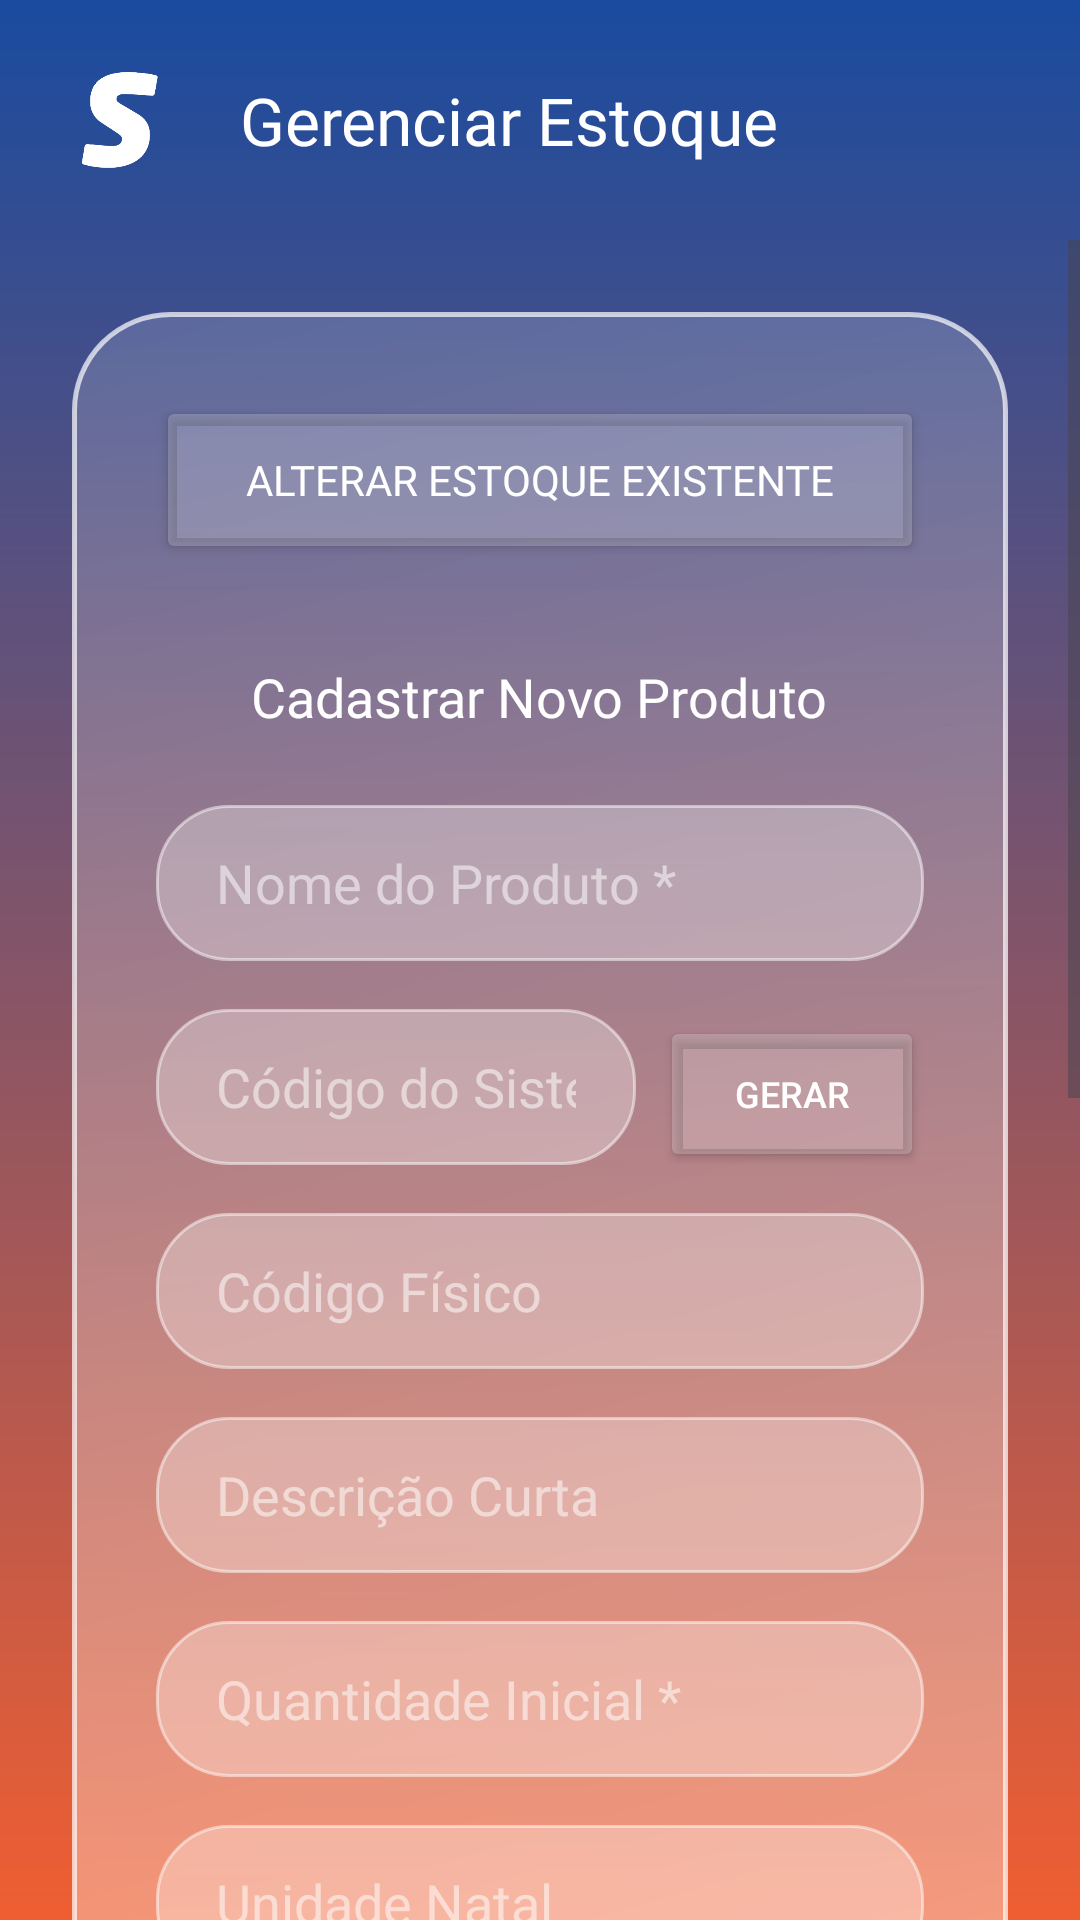

Layout XML and referenced resources for this Android screen:
<!-- AndroidManifest.xml: application theme Theme.SEMP -->
<!-- res/layout/activity_cadastrar_produto.xml -->
<?xml version="1.0" encoding="utf-8"?>
<androidx.drawerlayout.widget.DrawerLayout
    xmlns:android="http://schemas.android.com/apk/res/android"
    xmlns:app="http://schemas.android.com/apk/res-auto"
    android:id="@+id/drawerLayoutCadastroProduto"
    android:layout_width="match_parent"
    android:layout_height="match_parent"
    android:fitsSystemWindows="true">

    <LinearLayout
        android:layout_width="match_parent"
        android:layout_height="match_parent"
        android:orientation="vertical"
        android:background="@drawable/bg_gradient">

        <LinearLayout
            android:layout_width="match_parent"
            android:layout_height="wrap_content"
            android:orientation="horizontal"
            android:padding="16dp"
            android:gravity="center_vertical">
            <ImageView
                android:id="@+id/btnMenu"
                android:layout_width="48dp"
                android:layout_height="48dp"
                android:padding="8dp"
                android:background="?attr/selectableItemBackgroundBorderless"
                android:clickable="true"
                android:focusable="true"
                android:src="@drawable/senai_s"
                android:contentDescription="Menu" />
            <TextView
                android:layout_width="wrap_content"
                android:layout_height="wrap_content"
                android:text="Gerenciar Estoque"
                android:textColor="#FFFFFF"
                android:fontFamily="@font/neo_sans_bold_italic"
                android:textSize="22sp"
                android:layout_marginStart="16dp"/>
        </LinearLayout>

        <ScrollView
            android:layout_width="match_parent"
            android:layout_height="match_parent"
            android:fillViewport="true">

            <LinearLayout
                android:layout_width="match_parent"
                android:layout_height="wrap_content"
                android:orientation="vertical"
                android:layout_margin="24dp"
                android:background="@drawable/bg_glass"
                android:elevation="8dp"
                android:padding="28dp">

                <Button
                    android:id="@+id/btnAcessarAlterarEstoque"
                    android:layout_width="match_parent"
                    android:layout_height="56dp"
                    android:text="ALTERAR ESTOQUE EXISTENTE"
                    android:textColor="#FFFFFF"
                    android:fontFamily="@font/neo_sans_bold_italic"
                    android:backgroundTint="#33FFFFFF"
                    android:layout_marginBottom="32dp"
                    app:cornerRadius="100dp"/>

                <TextView
                    android:layout_width="wrap_content"
                    android:layout_height="wrap_content"
                    android:text="Cadastrar Novo Produto"
                    android:textColor="#FFFFFF"
                    android:fontFamily="@font/neo_sans_medium"
                    android:textSize="18sp"
                    android:layout_gravity="center_horizontal"
                    android:layout_marginBottom="24dp"/>

                <EditText
                    android:id="@+id/etCadNome"
                    android:layout_width="match_parent"
                    android:layout_height="52dp"
                    android:hint="Nome do Produto *"
                    android:textColorHint="#88FFFFFF"
                    android:background="@drawable/bg_input_glass"
                    android:textColor="#FFFFFF"
                    android:paddingHorizontal="20dp"
                    android:layout_marginBottom="16dp"
                    android:inputType="text"/>

                <LinearLayout
                    android:layout_width="match_parent"
                    android:layout_height="wrap_content"
                    android:orientation="horizontal"
                    android:layout_marginBottom="16dp">

                    <EditText
                        android:id="@+id/etCadCodigo"
                        android:layout_width="0dp"
                        android:layout_height="52dp"
                        android:layout_weight="1"
                        android:hint="Código do Sistema *"
                        android:textColorHint="#88FFFFFF"
                        android:background="@drawable/bg_input_glass"
                        android:textColor="#FFFFFF"
                        android:paddingHorizontal="20dp"
                        android:enabled="false"
                        android:inputType="text"/>

                    <Button
                        android:id="@+id/btnGerarCodigo"
                        android:layout_width="wrap_content"
                        android:layout_height="52dp"
                        android:layout_marginStart="8dp"
                        android:text="Gerar"
                        android:textSize="12sp"
                        android:backgroundTint="#33FFFFFF"
                        android:textColor="#FFFFFF"
                        app:cornerRadius="8dp"/>
                </LinearLayout>

                <EditText
                    android:id="@+id/codigoFisico"
                    android:layout_width="match_parent"
                    android:layout_height="52dp"
                    android:layout_marginBottom="16dp"
                    android:background="@drawable/bg_input_glass"
                    android:hint="Código Físico"
                    android:inputType="text"
                    android:paddingHorizontal="20dp"
                    android:textColor="#FFFFFF"
                    android:textColorHint="#88FFFFFF" />

                <EditText
                    android:id="@+id/etCadDescricao"
                    android:layout_width="match_parent"
                    android:layout_height="52dp"
                    android:hint="Descrição Curta"
                    android:textColorHint="#88FFFFFF"
                    android:background="@drawable/bg_input_glass"
                    android:textColor="#FFFFFF"
                    android:paddingHorizontal="20dp"
                    android:layout_marginBottom="16dp"
                    android:inputType="text"/>

                <EditText
                    android:id="@+id/etCadQtd"
                    android:layout_width="match_parent"
                    android:layout_height="52dp"
                    android:hint="Quantidade Inicial *"
                    android:textColorHint="#88FFFFFF"
                    android:background="@drawable/bg_input_glass"
                    android:textColor="#FFFFFF"
                    android:paddingHorizontal="20dp"
                    android:layout_marginBottom="16dp"
                    android:inputType="number"/>

                <EditText
                    android:id="@+id/etCadUniNatal"
                    android:layout_width="match_parent"
                    android:layout_height="52dp"
                    android:hint="Unidade Natal"
                    android:textColorHint="#88FFFFFF"
                    android:background="@drawable/bg_input_glass"
                    android:textColor="#FFFFFF"
                    android:paddingHorizontal="20dp"
                    android:layout_marginBottom="16dp"
                    android:inputType="text"/>

                <EditText
                    android:id="@+id/etCadUniAtual"
                    android:layout_width="match_parent"
                    android:layout_height="52dp"
                    android:hint="Unidade Atual"
                    android:textColorHint="#88FFFFFF"
                    android:background="@drawable/bg_input_glass"
                    android:textColor="#FFFFFF"
                    android:paddingHorizontal="20dp"
                    android:layout_marginBottom="16dp"
                    android:inputType="text"/>

                <EditText
                    android:id="@+id/etCadMarca"
                    android:layout_width="match_parent"
                    android:layout_height="52dp"
                    android:hint="Marca / Referência"
                    android:textColorHint="#88FFFFFF"
                    android:background="@drawable/bg_input_glass"
                    android:textColor="#FFFFFF"
                    android:paddingHorizontal="20dp"
                    android:layout_marginBottom="16dp"
                    android:inputType="text"/>

                <EditText
                    android:id="@+id/etCadCor"
                    android:layout_width="match_parent"
                    android:layout_height="52dp"
                    android:hint="Cor"
                    android:textColorHint="#88FFFFFF"
                    android:background="@drawable/bg_input_glass"
                    android:textColor="#FFFFFF"
                    android:paddingHorizontal="20dp"
                    android:layout_marginBottom="16dp"
                    android:inputType="text"/>

                <EditText
                    android:id="@+id/etCadDescDetalhada"
                    android:layout_width="match_parent"
                    android:layout_height="100dp"
                    android:hint="Descrição Detalhada do Produto"
                    android:textColorHint="#88FFFFFF"
                    android:background="@drawable/bg_input_glass"
                    android:textColor="#FFFFFF"
                    android:padding="20dp"
                    android:gravity="top|start"
                    android:layout_marginBottom="24dp"
                    android:inputType="textMultiLine"/>

                <LinearLayout
                    android:layout_width="match_parent"
                    android:layout_height="wrap_content"
                    android:orientation="horizontal"
                    android:gravity="center_vertical"
                    android:layout_marginBottom="32dp">

                    <Button
                        android:id="@+id/btnSelecionarFoto"
                        android:layout_width="0dp"
                        android:layout_height="56dp"
                        android:layout_weight="1"
                        android:text="SELECIONAR FOTO"
                        android:backgroundTint="#33FFFFFF"
                        android:textColor="#FFFFFF"
                        app:cornerRadius="100dp"/>

                    <ImageView
                        android:id="@+id/ivPreviewFoto"
                        android:layout_width="60dp"
                        android:layout_height="60dp"
                        android:layout_marginStart="16dp"
                        android:scaleType="centerCrop"
                        android:background="@drawable/bg_input_glass"
                        android:visibility="gone"/>
                </LinearLayout>

                <Button
                    android:id="@+id/btnSalvarProduto"
                    android:layout_width="match_parent"
                    android:layout_height="56dp"
                    android:text="SALVAR NOVO PRODUTO"
                    android:textColor="#FFFFFF"
                    android:fontFamily="@font/neo_sans_bold_italic"
                    android:backgroundTint="#ef5e31"
                    app:cornerRadius="100dp"/>
            </LinearLayout>
        </ScrollView>
    </LinearLayout>

    <ScrollView
        android:layout_width="280dp"
        android:layout_height="match_parent"
        android:layout_gravity="start"
        android:background="@drawable/bg_gradient"
        android:fillViewport="true"
        android:fitsSystemWindows="true">
        <include layout="@layout/layout_sidebar" />
    </ScrollView>

</androidx.drawerlayout.widget.DrawerLayout>
<!-- res/layout/layout_sidebar.xml (included above) -->
<?xml version="1.0" encoding="utf-8"?>
<LinearLayout xmlns:android="http://schemas.android.com/apk/res/android"
    android:layout_width="280dp"
    android:layout_height="match_parent"
    android:layout_gravity="start"
    android:orientation="vertical"
    android:paddingTop="48dp"
    android:paddingBottom="24dp">

    <ImageView
        android:layout_width="120dp"
        android:layout_height="120dp"
        android:src="@drawable/senai_logo"
        android:layout_gravity="center_horizontal"
        android:layout_marginBottom="40dp"/>

    <TextView
        android:id="@+id/menuItemEstoque"
        android:layout_width="match_parent"
        android:layout_height="wrap_content"
        android:text="Estoque"
        android:textSize="18sp"
        android:textColor="#FFFFFF"
        android:fontFamily="@font/neo_sans_medium"
        android:paddingVertical="16dp"
        android:paddingHorizontal="24dp"
        android:background="?attr/selectableItemBackground"/>

    <TextView
        android:id="@+id/menuItemCarrinho"
        android:layout_width="match_parent"
        android:layout_height="wrap_content"
        android:text="Carrinho"
        android:textSize="18sp"
        android:textColor="#FFFFFF"
        android:fontFamily="@font/neo_sans_medium"
        android:paddingVertical="16dp"
        android:paddingHorizontal="24dp"
        android:background="?attr/selectableItemBackground"/>

    <TextView
        android:id="@+id/menuItemVisualizarPedido"
        android:layout_width="match_parent"
        android:layout_height="wrap_content"
        android:text="Meus Pedidos"
        android:textSize="18sp"
        android:textColor="#FFFFFF"
        android:fontFamily="@font/neo_sans_medium"
        android:paddingVertical="16dp"
        android:paddingHorizontal="24dp"
        android:background="?attr/selectableItemBackground"/>

    <TextView
        android:id="@+id/menuItemConfigEstoque"
        android:layout_width="match_parent"
        android:layout_height="wrap_content"
        android:text="Cadastrar Produto"
        android:textSize="18sp"
        android:textColor="#FFFFFF"
        android:fontFamily="@font/neo_sans_medium"
        android:paddingVertical="16dp"
        android:paddingHorizontal="24dp"
        android:background="?attr/selectableItemBackground"/>

    <TextView
        android:id="@+id/menuItemAutorizar"
        android:layout_width="match_parent"
        android:layout_height="wrap_content"
        android:text="Autorizar Pedidos"
        android:textSize="18sp"
        android:textColor="#FFFFFF"
        android:fontFamily="@font/neo_sans_medium"
        android:paddingVertical="16dp"
        android:paddingHorizontal="24dp"
        android:background="?attr/selectableItemBackground"/>

    <TextView
        android:id="@+id/menuItemConfigAcesso"
        android:layout_width="match_parent"
        android:layout_height="wrap_content"
        android:text="Cadastrar Usuário"
        android:textSize="18sp"
        android:textColor="#FFFFFF"
        android:fontFamily="@font/neo_sans_medium"
        android:paddingVertical="16dp"
        android:paddingHorizontal="24dp"
        android:background="?attr/selectableItemBackground"/>

    <TextView
        android:id="@+id/menuItemRastreio"
        android:layout_width="match_parent"
        android:layout_height="wrap_content"
        android:text="Rastreio"
        android:textSize="18sp"
        android:textColor="#FFFFFF"
        android:fontFamily="@font/neo_sans_medium"
        android:paddingVertical="16dp"
        android:paddingHorizontal="24dp"
        android:background="?attr/selectableItemBackground"/>

    <TextView
        android:id="@+id/menuItemEmprestados"
        android:layout_width="match_parent"
        android:layout_height="wrap_content"
        android:text="Itens Emprestados"
        android:textSize="18sp"
        android:textColor="#FFFFFF"
        android:fontFamily="@font/neo_sans_medium"
        android:paddingVertical="16dp"
        android:paddingHorizontal="24dp"
        android:background="?attr/selectableItemBackground"/>

    <TextView
        android:id="@+id/menuItemMovimentacoes"
        android:layout_width="match_parent"
        android:layout_height="wrap_content"
        android:text="Movimentações"
        android:textSize="18sp"
        android:textColor="#FFFFFF"
        android:fontFamily="@font/neo_sans_medium"
        android:paddingVertical="16dp"
        android:paddingHorizontal="24dp"
        android:background="?attr/selectableItemBackground"/>

    <TextView
        android:id="@+id/CadastrarUnidades"
        android:layout_width="match_parent"
        android:layout_height="wrap_content"
        android:text="Cadastrar unidades"
        android:textSize="18sp"
        android:textColor="#FFFFFF"
        android:fontFamily="@font/neo_sans_medium"
        android:paddingVertical="16dp"
        android:paddingHorizontal="24dp"
        android:background="?attr/selectableItemBackground"/>

    <View
        android:layout_width="match_parent"
        android:layout_height="0dp"
        android:layout_weight="1"/>

    <TextView
        android:id="@+id/menuItemSair"
        android:layout_width="match_parent"
        android:layout_height="wrap_content"
        android:text="Sair do Sistema"
        android:textStyle="bold"
        android:textSize="18sp"
        android:textColor="#FF5252"
        android:fontFamily="@font/neo_sans_bold_italic"
        android:paddingVertical="24dp"
        android:paddingHorizontal="24dp"
        android:background="?attr/selectableItemBackground"/>
</LinearLayout>
<!-- resources referenced by this layout -->
<resources>
  <!-- drawable bg_glass (drawable) -->
  <?xml version="1.0" encoding="utf-8"?>
  <shape xmlns:android="http://schemas.android.com/apk/res/android">
      <gradient
          android:angle="135"
          android:startColor="#99FFFFFF"
          android:centerColor="#59FFFFFF"
          android:endColor="#26FFFFFF"
          android:type="linear" />
  
      <corners android:radius="32dp" />
  
      <stroke
          android:width="1.5dp"
          android:color="#B3FFFFFF" />
  </shape>
  <!-- drawable bg_gradient (drawable) -->
  <?xml version="1.0" encoding="utf-8"?>
  <shape xmlns:android="http://schemas.android.com/apk/res/android">
      <gradient
          android:angle="270"
          android:startColor="#1a4b9f"
          android:endColor="#ef5e31"
          android:type="linear" />
  </shape>
  <!-- drawable bg_input_glass (drawable) -->
  <?xml version="1.0" encoding="utf-8"?>
  <shape xmlns:android="http://schemas.android.com/apk/res/android">
      <solid android:color="#4DFFFFFF" />
      <corners android:radius="24dp" />
      <stroke
          android:width="1dp"
          android:color="#80FFFFFF" />
  </shape>
  <!-- drawable senai_logo: png bitmap (drawable, 14703 bytes) -->
  <!-- drawable senai_s: png bitmap (drawable, 4983 bytes) -->
  <style name="Theme.SEMP" parent="Base.Theme.SEMP" />
  <style name="Base.Theme.SEMP" parent="Theme.Material3.DayNight.NoActionBar">
          <item name="android:statusBarColor">@android:color/transparent</item>
          <item name="android:navigationBarColor">@android:color/transparent</item>
  
          <item name="colorPrimaryDark">@android:color/transparent</item>
  
          <item name="android:windowDrawsSystemBarBackgrounds">true</item>
  
          <item name="android:windowLightStatusBar">false</item>
  
          
          <item name="materialButtonStyle">@style/Widget.App.Button</item>
      </style>
  <style name="Widget.App.Button" parent="Widget.Material3.Button">
          <item name="shapeAppearance">@style/ShapeAppearance.App.Button</item>
      </style>
  <style name="ShapeAppearance.App.Button" parent="ShapeAppearance.Material3.MediumComponent">
          <item name="cornerFamily">rounded</item>
          <item name="cornerSize">50%</item>
      </style>
</resources>
